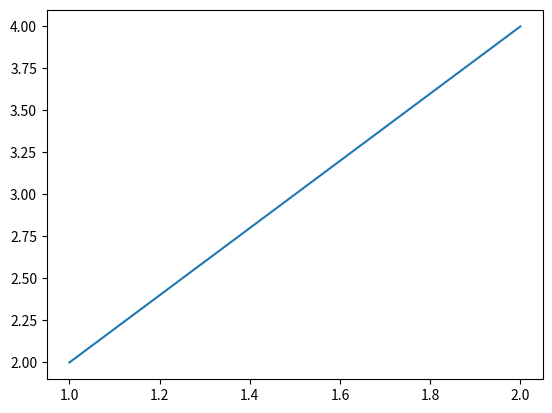

Here is the Python script that generated this plot:
#!/usr/bin/env python
# -*- coding:utf8 -*-

import matplotlib.pyplot as plt
import numpy as np

# sigmoid 函数
def sigmoid():
    x = np.linspace(-8,8,1000)
    y = [1/(1+np.exp(-i)) for i in x]

    # 设置坐标
    plt.xlim((-10, 10))
    plt.ylim((0, 1))

    # ax = plt.gca()
    # ax.spines['right'].set_color('none')
    # ax.spines['top'].set_color('none')
    # ax.spines['left'].set_position(('data',0))

    plt.plot(x,y)
    plt.show()


# 三维绘图
def  gradientFunc():
    from mpl_toolkits.mplot3d import Axes3D

    fig = plt.figure()
    ax = Axes3D(fig)
    X = np.arange(-2, 2, 0.1)
    Y = np.arange(-2, 2, 0.1)
    X, Y = np.meshgrid(X, Y)
    Z = X**2 + Y**2
    ax.plot_surface(X, Y, Z, rstride=1, cstride=1, cmap='rainbow')

    x= np.linspace(1,2,10)
    y= np.linspace(2,4,10)

    plt.plot(x,y)
    
    plt.show()

def main():
    gradientFunc()

if __name__ == '__main__':
    main()
